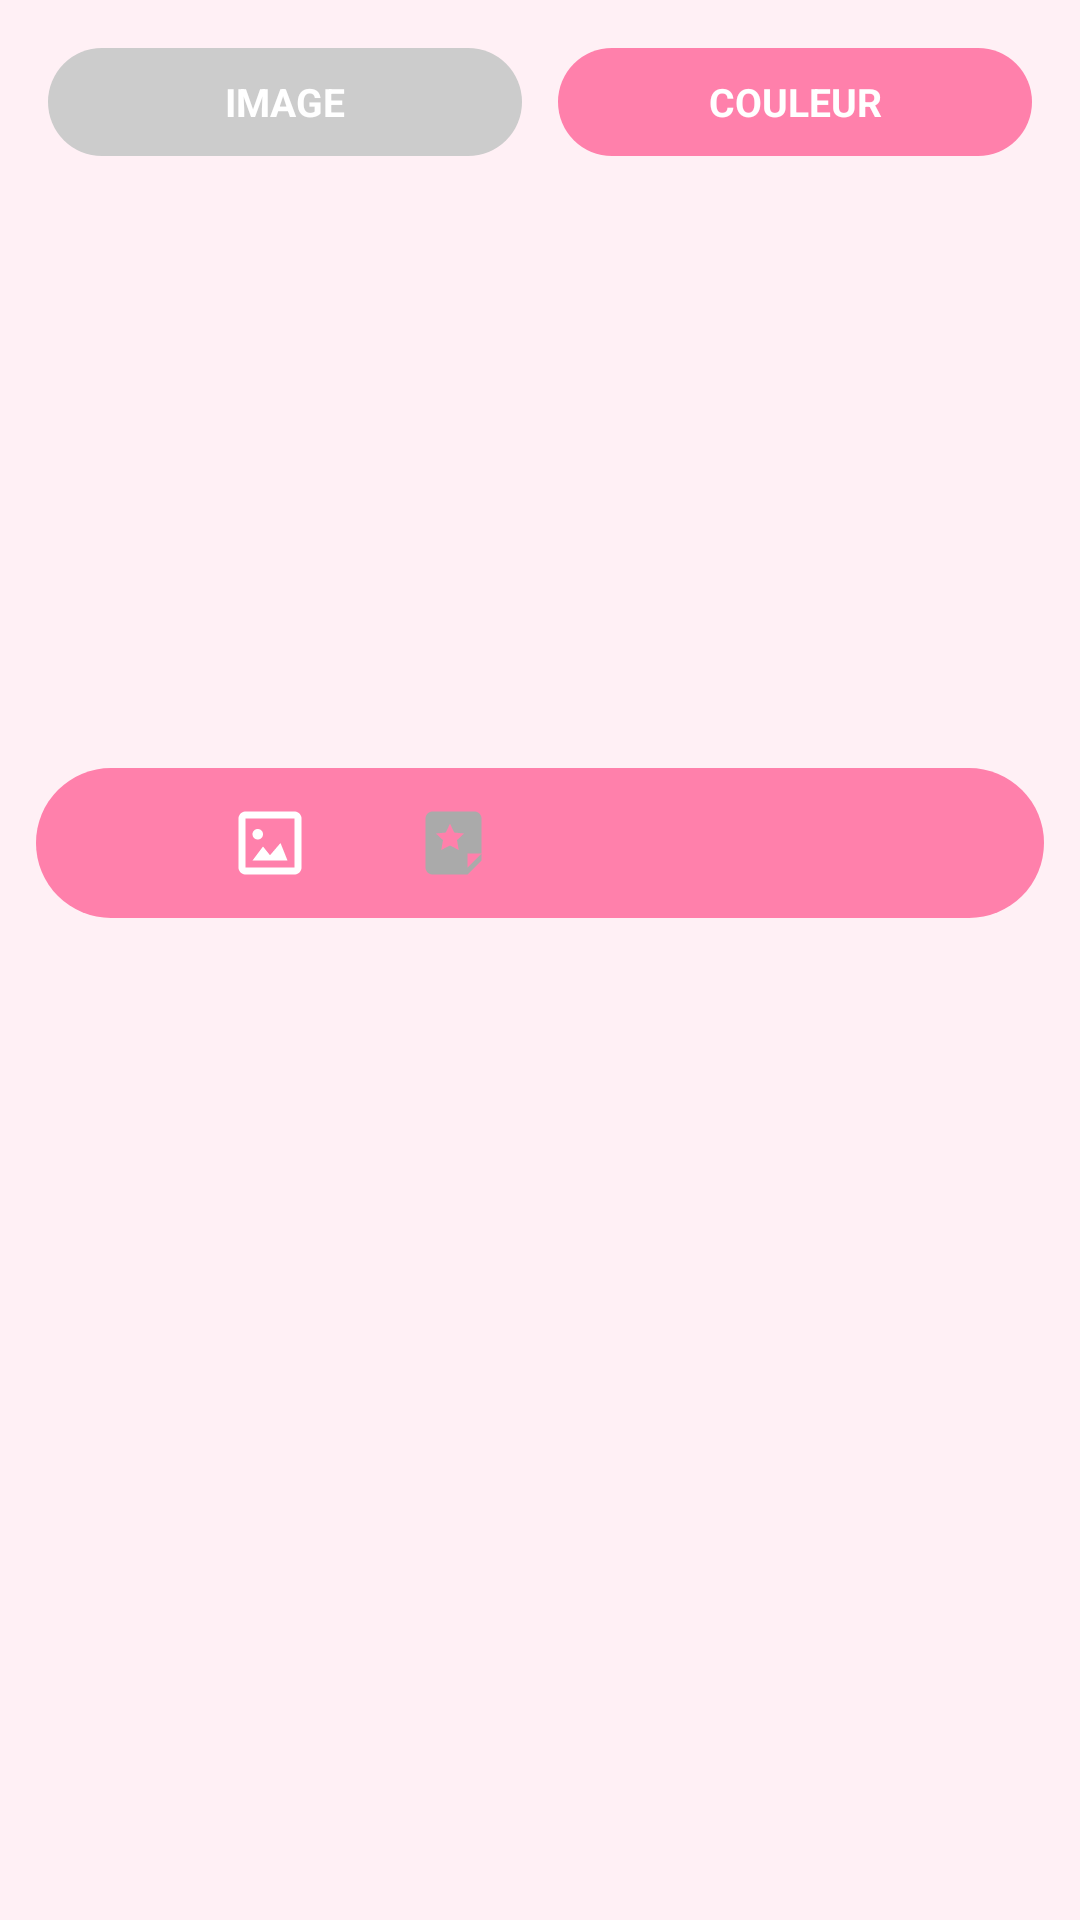

This screen was rendered from an Android layout file. Write that file and the resources it references.
<!-- AndroidManifest.xml: application theme Theme.Kotlinv4 -->
<!-- res/layout/layout_color_picker.xml -->
<?xml version="1.0" encoding="utf-8"?>
<LinearLayout
    xmlns:android="http://schemas.android.com/apk/res/android"
    xmlns:app="http://schemas.android.com/apk/res-auto"
    xmlns:tools="http://schemas.android.com/tools"
    android:layout_width="match_parent"
    android:layout_height="wrap_content"
    android:orientation="vertical"
    android:background="#FFF0F5"
    android:padding="12dp">

    
    <LinearLayout
        android:id="@+id/rowBtn"
        android:layout_width="match_parent"
        android:layout_height="44dp"
        android:orientation="horizontal"
        android:gravity="center"
        android:padding="4dp">

        <TextView
            android:id="@+id/tabImage"
            android:layout_width="0dp"
            android:layout_height="match_parent"
            android:layout_weight="1"
            android:layout_marginEnd="6dp"
            android:background="@drawable/bg_tab_inactive"
            android:gravity="center"
            android:text="IMAGE"
            android:textColor="#FFFFFF"
            android:textStyle="bold"
            android:textSize="13sp" />

        <TextView
            android:id="@+id/tabColor"
            android:layout_width="0dp"
            android:layout_height="match_parent"
            android:layout_weight="1"
            android:layout_marginStart="6dp"
            android:background="@drawable/bg_tab_active"
            android:gravity="center"
            android:text="COULEUR"
            android:textColor="#FFFFFF"
            android:textStyle="bold"
            android:textSize="13sp" />

    </LinearLayout>

    
    <androidx.recyclerview.widget.RecyclerView
        android:id="@+id/rvImage"
        android:layout_width="match_parent"
        android:layout_height="180dp"
        android:layout_marginTop="10dp"
        android:visibility="gone"
        app:layoutManager="androidx.recyclerview.widget.GridLayoutManager"
        app:spanCount="5"
        tools:listitem="@layout/item_image_background" />

    
    <androidx.recyclerview.widget.RecyclerView
        android:id="@+id/rvColor"
        android:layout_width="match_parent"
        android:layout_height="180dp"
        android:layout_marginTop="10dp"
        android:visibility="visible"
        app:layoutManager="androidx.recyclerview.widget.GridLayoutManager"
        app:spanCount="5"
        tools:listitem="@layout/item_color_background" />

    
    <androidx.recyclerview.widget.RecyclerView
        android:id="@+id/rvSticker"
        android:layout_width="match_parent"
        android:layout_height="180dp"
        android:layout_marginTop="10dp"
        android:visibility="gone"
        app:layoutManager="androidx.recyclerview.widget.GridLayoutManager"
        app:spanCount="5"
        tools:listitem="@layout/item_sticker" />
    
    <androidx.recyclerview.widget.RecyclerView
        android:id="@+id/rvBubbles"
        android:layout_width="match_parent"
        android:layout_height="180dp"
        android:layout_marginTop="10dp"
        android:visibility="gone"
        app:layoutManager="androidx.recyclerview.widget.GridLayoutManager"
        app:spanCount="5"
        tools:listitem="@layout/item_bubbles" />
    
    <LinearLayout
        android:layout_width="match_parent"
        android:layout_height="50dp"
        android:layout_marginTop="10dp"
        android:background="@drawable/bg_bottom_bar"
        android:gravity="center"
        android:orientation="horizontal"
        android:paddingHorizontal="12dp">

        
        <ImageView
            android:id="@+id/iconTab1"
            android:layout_width="48dp"
            android:layout_height="48dp"
            android:layout_margin="6dp"
            android:background="@drawable/bg_icon_normal"
            android:padding="10dp"
            android:src="@drawable/btn_background"
            android:tint="#FFFFFF"
            android:contentDescription="Tab 1" />

        
        <ImageView
            android:id="@+id/iconTab2"
            android:layout_width="48dp"
            android:layout_height="48dp"
            android:layout_margin="6dp"

            android:padding="10dp"
            android:src="@drawable/btn_sticker"
            android:tint="#AAAAAA"
            android:contentDescription="Tab 2" />

        
        <ImageView
            android:id="@+id/iconTab3"
            android:layout_width="48dp"
            android:layout_height="48dp"
            android:layout_margin="6dp"
            android:padding="10dp"
            android:src="@drawable/ic_placeholder"
            android:tint="#AAAAAA"
            android:contentDescription="Tab 3" />

        
        <ImageView
            android:id="@+id/iconTab4"
            android:layout_width="48dp"
            android:layout_height="48dp"
            android:layout_margin="6dp"
            android:padding="10dp"
            android:src="@drawable/ic_placeholder"
            android:tint="#AAAAAA"
            android:contentDescription="Tab 4" />

    </LinearLayout>

</LinearLayout>
<!-- res/layout/item_image_background.xml (included above) -->
<?xml version="1.0" encoding="utf-8"?>
<FrameLayout
    xmlns:android="http://schemas.android.com/apk/res/android"
    android:layout_width="match_parent"
    android:layout_height="60dp"
    android:id="@+id/boxImage"
    android:layout_margin="4dp">

    <ImageView
        android:id="@+id/imageItem"
        android:layout_width="match_parent"
        android:layout_height="match_parent"
        android:scaleType="centerCrop"
        android:background="@drawable/bg_color_item"
        android:contentDescription="Image item" />

</FrameLayout>
<!-- res/layout/item_color_background.xml (included above) -->
<?xml version="1.0" encoding="utf-8"?>
<com.google.android.material.card.MaterialCardView
    xmlns:android="http://schemas.android.com/apk/res/android"
    xmlns:app="http://schemas.android.com/apk/res-auto"
    android:id="@+id/colorItem"
    android:layout_width="match_parent"
    android:layout_height="60dp"
    android:layout_margin="4dp"
    app:cardCornerRadius="8dp"
    app:cardBackgroundColor="#FFFFFF"
    app:strokeColor="#FFFFFF"
    app:strokeWidth="0dp">

    <View
        android:id="@+id/viewColor"
        android:layout_width="match_parent"
        android:layout_height="match_parent"/>

</com.google.android.material.card.MaterialCardView>
<!-- res/layout/item_sticker.xml (included above) -->
<?xml version="1.0" encoding="utf-8"?>
<FrameLayout
xmlns:android="http://schemas.android.com/apk/res/android"
android:layout_width="match_parent"
android:layout_height="60dp"
android:id="@+id/boxSticker"
android:layout_margin="4dp">

<ImageView
    android:id="@+id/imageSticker"
    android:layout_width="match_parent"
    android:layout_height="match_parent"
    android:scaleType="centerCrop"
    android:background="@drawable/bg_color_item"
    android:contentDescription="Image item" />

</FrameLayout>
<!-- res/layout/item_bubbles.xml (included above) -->
<?xml version="1.0" encoding="utf-8"?>
<FrameLayout
    xmlns:android="http://schemas.android.com/apk/res/android"
    android:layout_width="match_parent"
    android:layout_height="60dp"
    android:id="@+id/boxBubbles"
    android:layout_margin="4dp">

    <ImageView
        android:id="@+id/imageBubbles"
        android:layout_width="match_parent"
        android:layout_height="match_parent"
        android:scaleType="centerCrop"
        android:background="@drawable/bg_color_item"
        android:contentDescription="Image item" />

</FrameLayout>
<!-- resources referenced by this layout -->
<resources>
  <!-- drawable bg_bottom_bar (drawable) -->
  <?xml version="1.0" encoding="utf-8"?>
  <shape xmlns:android="http://schemas.android.com/apk/res/android"
      android:shape="rectangle">
      <solid android:color="#FF80AB" />
      <corners android:radius="32dp" />
  </shape>
  <!-- drawable bg_tab_active (drawable) -->
  <?xml version="1.0" encoding="utf-8"?>
  <shape xmlns:android="http://schemas.android.com/apk/res/android"
      android:shape="rectangle">
      <solid android:color="#FF80AB" />
      <corners android:radius="50dp" />
  </shape>
  <!-- drawable bg_tab_inactive (drawable) -->
  <?xml version="1.0" encoding="utf-8"?>
  <shape xmlns:android="http://schemas.android.com/apk/res/android"
      android:shape="rectangle">
      <solid android:color="#CCCCCC" />
      <corners android:radius="50dp" />
  </shape>
  <!-- drawable btn_background (drawable) -->
  <?xml version="1.0" encoding="utf-8"?>
  <vector xmlns:android="http://schemas.android.com/apk/res/android"
      android:width="24dp"
      android:height="24dp"
      android:viewportWidth="24"
      android:viewportHeight="24">
  
      <path
          android:fillColor="#FFFFFF"
          android:pathData="M19,3H5C3.9,3 3,3.9 3,5V19C3,20.1 3.9,21 5,21H19C20.1,21 21,20.1 21,19V5C21,3.9 20.1,3 19,3ZM19,19H5V5H19V19ZM8.5,11C9.33,11 10,10.33 10,9.5S9.33,8 8.5,8 7,8.67 7,9.5 7.67,11 8.5,11ZM17,17H7L10,13L12,15.5L15,12L17,17Z"/>
  </vector>
  <!-- drawable btn_sticker (drawable) -->
  <?xml version="1.0" encoding="utf-8"?>
  <vector xmlns:android="http://schemas.android.com/apk/res/android"
      android:width="24dp"
      android:height="24dp"
      android:viewportWidth="24"
      android:viewportHeight="24">
  
      <path
          android:fillColor="#FFFFFF"
          android:pathData="M17,3H7C5.9,3 5,3.9 5,5V19C5,20.1 5.9,21 7,21H17L21,17V5C21,3.9 20.1,3 19,3H17ZM17,19V15H21L17,19ZM12,6.5L13.2,9L16,9.3L14,11.2L14.5,14L12,12.7L9.5,14L10,11.2L8,9.3L10.8,9L12,6.5Z"/>
  </vector>
  <style name="Theme.Kotlinv4" parent="Base.Theme.Kotlinv4" />
  <style name="Base.Theme.Kotlinv4" parent="Theme.Material3.DayNight.NoActionBar">
          
          
      </style>
</resources>
